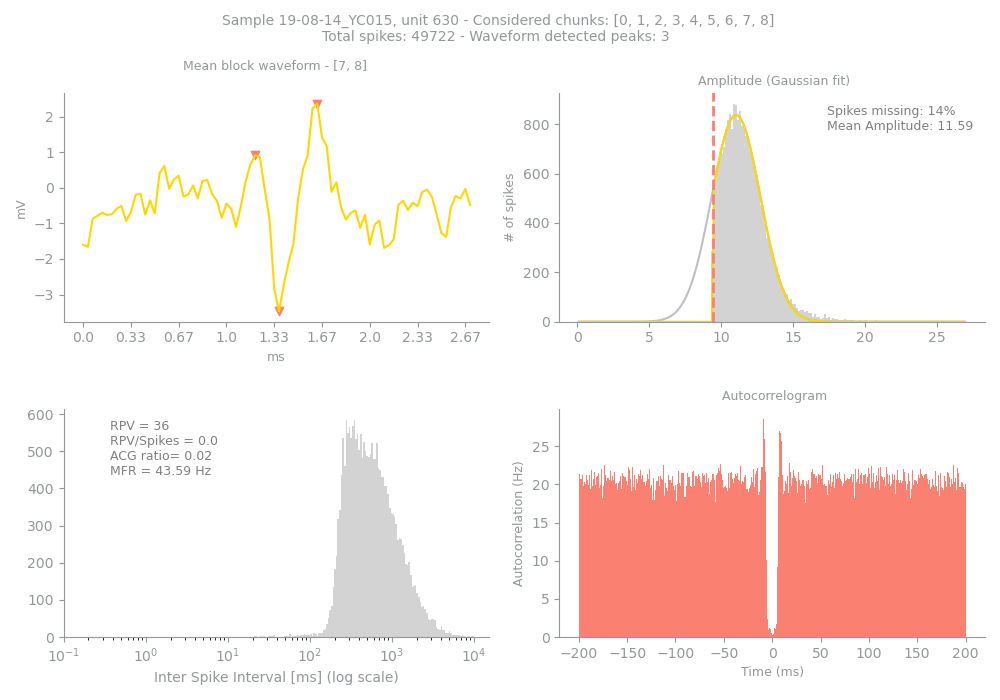

Values plotted in this chart, from the file beside it:
Sample, Unit, PeakChUnit, SpikesUnit, GoodChunks, GoodChunksList, WvfChunks, WvfChunksList, SpikesBlock, PercMissingSpikesBlock, MFRBlockHz, MeanAmpBlock, RPVBlock, FpBlockFancy, FpBlockSimple, ACGViolationRatio, WvfPeaksBlock, PeaksBlock_x, PeaksBlock_y, BigPkNegBlock
19-08-14_YC015, 630, 262, 49722, 9, [0, 1, 2, 3, 4, 5, 6, 7, 8], 2, [7, 8], 21750, 14, 43.59, 11.59, 36, 0.02, 0.0, 0.02, 3, [36, 49, 41], [0.9140625, 2.3642578, -3.4716797], 1
